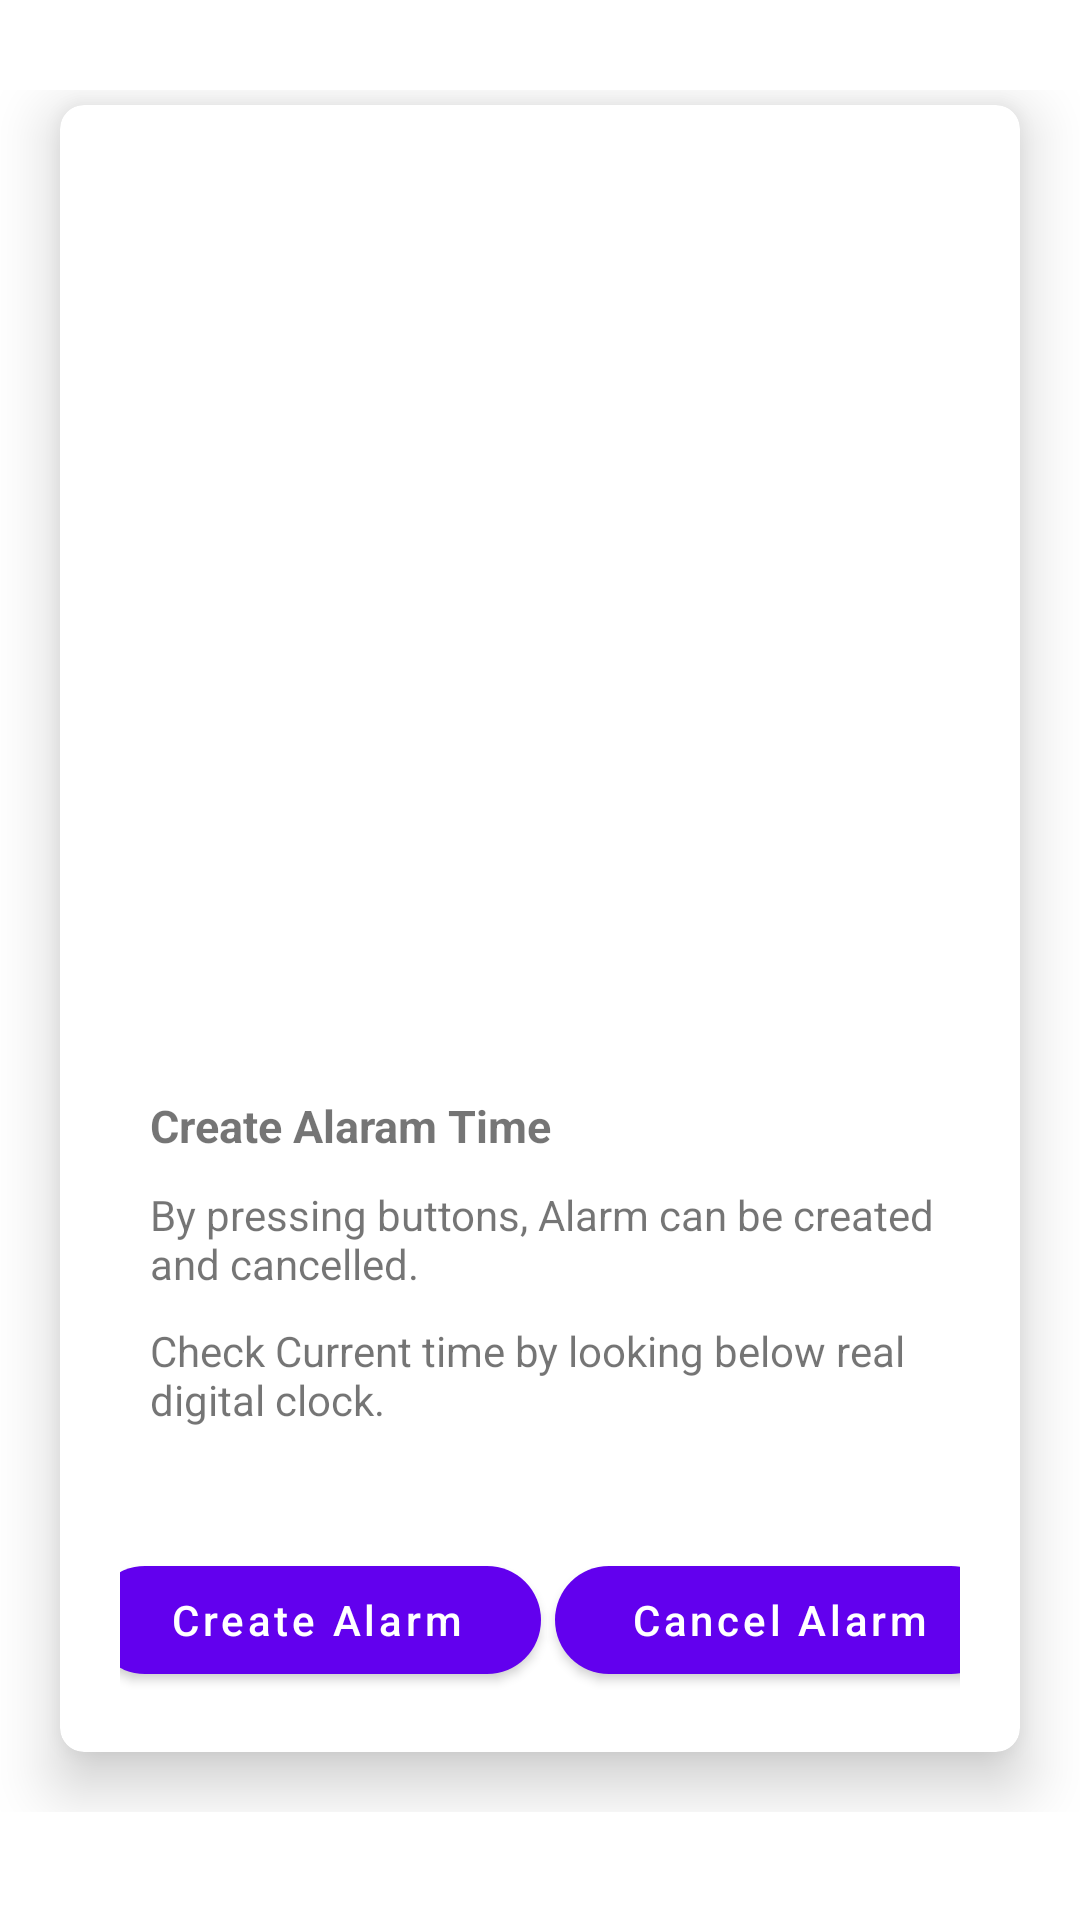

Reconstruct the res/layout file that produces this screen, plus the resources it refers to.
<!-- AndroidManifest.xml: application theme Theme.MADPractical8_21172012015 -->
<!-- res/layout/activity_main.xml -->
<?xml version="1.0" encoding="utf-8"?>
<androidx.coordinatorlayout.widget.CoordinatorLayout
    xmlns:android="http://schemas.android.com/apk/res/android"
    xmlns:app="http://schemas.android.com/apk/res-auto"
    xmlns:tools="http://schemas.android.com/tools"
    android:layout_width="match_parent"
    android:layout_height="match_parent"
    tools:context=".MainActivity">
    <androidx.core.widget.NestedScrollView
        android:layout_width="match_parent"
        android:layout_height="match_parent"
        app:layout_constraintStart_toStartOf="parent"
        app:layout_constraintTop_toTopOf="parent"
        android:layout_marginTop="30dp"
        app:layout_behavior="@string/appbar_scrolling_view_behavior">
        <LinearLayout
            android:layout_width="match_parent"
            android:layout_height="match_parent"
            android:orientation="vertical">
            <com.google.android.material.card.MaterialCardView
                android:layout_width="wrap_content"
                android:layout_height="wrap_content"
                android:layout_marginTop="5dp"
                android:layout_marginStart="20dp"
                android:layout_marginEnd="20dp"
                app:cardCornerRadius="8dp"
                app:cardElevation="12dp"
                android:layout_marginBottom="20dp"
                >
                <LinearLayout
                    android:layout_width="match_parent"
                    android:layout_height="wrap_content"
                    android:orientation="vertical"
                    android:padding="20dp">
                    <ImageView
                        android:id="@+id/alaram_list"
                        android:layout_width="wrap_content"
                        android:layout_height="300dp" />
                    <LinearLayout
                        android:layout_width="wrap_content"
                        android:layout_height="match_parent"
                        android:orientation="vertical">
                        <TextView
                            android:layout_width="wrap_content"
                            android:layout_height="wrap_content"
                            android:text="Create Alaram Time "
                            android:layout_marginTop="10dp"
                            android:layout_marginStart="10dp"
                            android:textSize="15sp"
                            android:textStyle="bold"/>
                        <TextView
                            android:layout_width="wrap_content"
                            android:layout_height="wrap_content"
                            android:layout_marginTop="10dp"
                            android:layout_marginStart="10dp"
                            android:text="By pressing buttons, Alarm can be created and cancelled."/>
                        <TextView
                            android:layout_width="match_parent"
                            android:layout_height="wrap_content"
                            android:text="Check Current time by looking below real digital clock."
                            android:layout_marginTop="10dp"
                            android:layout_marginStart="10dp"/>
                        <ImageView
                            android:id="@+id/heart_list"
                            android:layout_width="40dp"
                            android:layout_height="40dp"
                            android:layout_gravity="right" />
                    </LinearLayout>
                    <androidx.constraintlayout.widget.ConstraintLayout
                        android:layout_width="match_parent"
                        android:layout_height="wrap_content"
                        android:orientation="horizontal">
                        <com.google.android.material.button.MaterialButton
                            android:id="@+id/add_alaram"
                            android:layout_width="150dp"
                            android:layout_height="wrap_content"
                            android:layout_marginStart="5dp"
                            android:text="Create Alarm"
                            android:textAllCaps="false"
                            app:cornerRadius="20dp"
                            app:icon="@drawable/ic_baseline_add_alarm_24"
                            app:layout_constraintTop_toTopOf="parent"
                            app:layout_constraintStart_toStartOf="parent"
                            app:layout_constraintEnd_toStartOf="@id/Cancel_alaram"/>
                        <com.google.android.material.button.MaterialButton
                            android:id="@+id/Cancel_alaram"
                            android:layout_width="150dp"
                            android:layout_height="wrap_content"
                            app:cornerRadius="20dp"
                            android:text="Cancel Alarm"
                            android:textAllCaps="false"
                            android:layout_marginStart="5dp"
                            app:icon="@drawable/ic_baseline_alarm_off_24"
                            app:layout_constraintTop_toTopOf="@id/add_alaram"
                            app:layout_constraintStart_toEndOf="@id/add_alaram"
                            app:layout_constraintEnd_toEndOf="parent"/>
                    </androidx.constraintlayout.widget.ConstraintLayout>
                </LinearLayout>
            </com.google.android.material.card.MaterialCardView>
        </LinearLayout>
    </androidx.core.widget.NestedScrollView>
</androidx.coordinatorlayout.widget.CoordinatorLayout>
<!-- resources referenced by this layout -->
<resources>
  <style name="Theme.MADPractical8_21172012015" parent="Theme.MaterialComponents.DayNight.DarkActionBar">
          
          <item name="colorPrimary">@color/purple_500</item>
          <item name="colorPrimaryVariant">@color/purple_700</item>
          <item name="colorOnPrimary">@color/white</item>
          
          <item name="colorSecondary">@color/teal_200</item>
          <item name="colorSecondaryVariant">@color/teal_700</item>
          <item name="colorOnSecondary">@color/black</item>
          
          <item name="android:statusBarColor" tools:targetApi="l">?attr/colorPrimaryVariant</item>
          
      </style>
  <!-- not gathered from this repository: default colours our renderer supplied (Android Studio template values) -->
  <color name="purple_500">#FF6200EE</color>
  <color name="purple_700">#FF3700B3</color>
  <color name="teal_200">#FF03DAC5</color>
  <color name="teal_700">#FF018786</color>
  <color name="black">#FF000000</color>
  <color name="white">#FFFFFFFF</color>
</resources>
